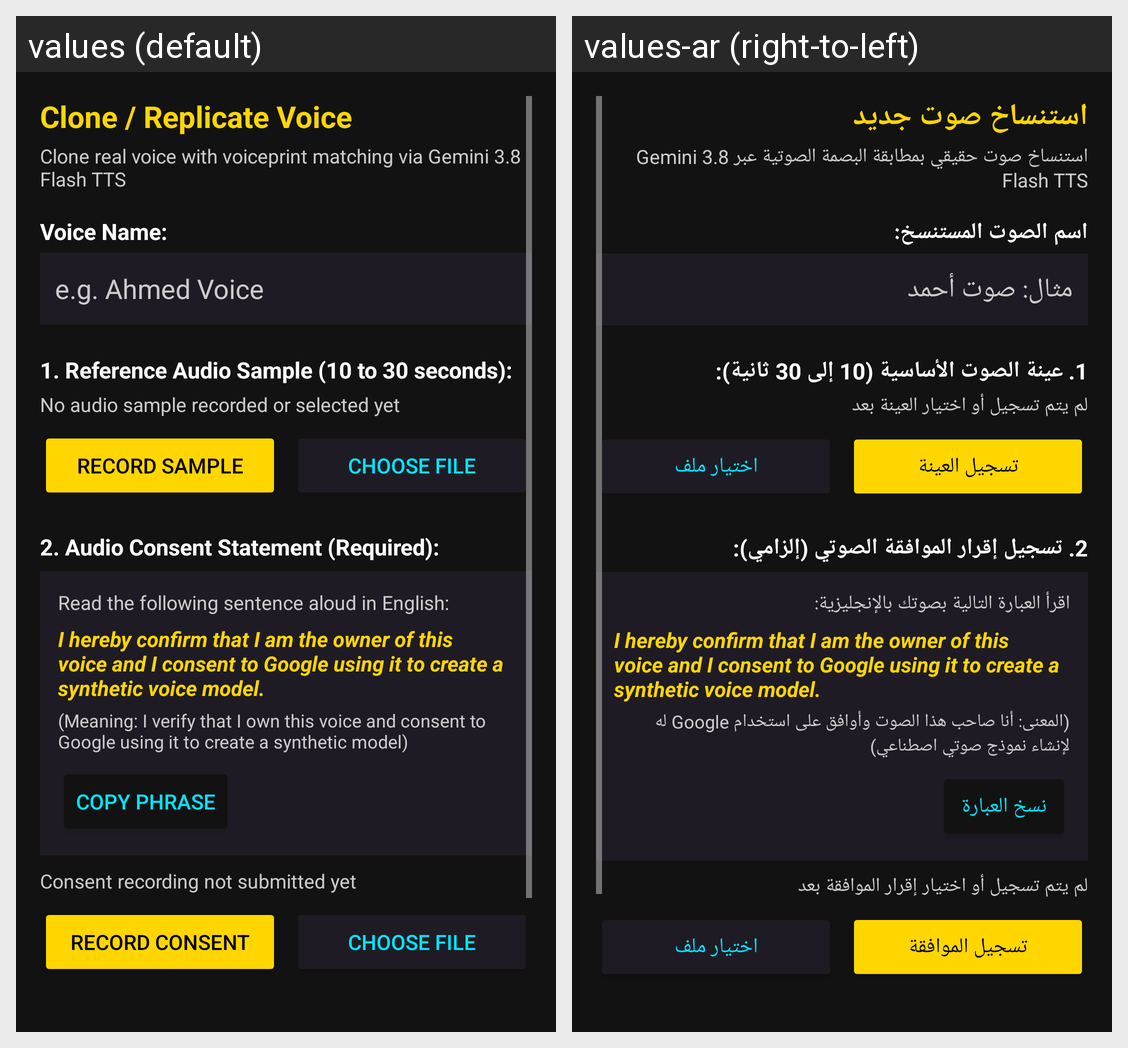

Translations of the strings shown on this Android screen, per locale in the grid:
Android screen res/layout/dialog_voice_replication.xml rendered under 2 locales, left to right: values (default), values-ar (right-to-left). Device: Nexus 5 (rendered at 1080×1920; each locale shown at half size, 540×960, under a caption strip naming it); theme Theme.GeminiAudiobook.
Strings drawn on this screen, with the default value and each locale's value (text and hints the layout hard-codes, and strings that could not be matched under every locale, appear in the picture but are not listed):

repl_dialog_title
  values: Clone / Replicate Voice
  values-ar: استنساخ صوت جديد

repl_dialog_subtitle
  values: Clone real voice with voiceprint matching via Gemini 3.8 Flash TTS
  values-ar: استنساخ صوت حقيقي بمطابقة البصمة الصوتية عبر Gemini 3.8 Flash TTS

repl_label_voice_name
  values: Voice Name:
  values-ar: اسم الصوت المستنسخ:

repl_hint_voice_name
  values: e.g. Ahmed Voice
  values-ar: مثال: صوت أحمد

repl_label_ref_audio
  values: 1. Reference Audio Sample (10 to 30 seconds):
  values-ar: 1. عينة الصوت الأساسية (10 إلى 30 ثانية):

repl_status_no_sample
  values: No audio sample recorded or selected yet
  values-ar: لم يتم تسجيل أو اختيار العينة بعد

repl_btn_record_sample
  values: Record Sample
  values-ar: تسجيل العينة

repl_btn_pick_file
  values: Choose File
  values-ar: اختيار ملف

repl_label_consent
  values: 2. Audio Consent Statement (Required):
  values-ar: 2. تسجيل إقرار الموافقة الصوتي (إلزامي):

repl_prompt_read_aloud
  values: Read the following sentence aloud in English:
  values-ar: اقرأ العبارة التالية بصوتك بالإنجليزية:

repl_consent_text
  values: I hereby confirm that I am the owner of this voice and I consent to Google using it to create a synthetic voice model.
  values-ar: I hereby confirm that I am the owner of this voice and I consent to Google using it to create a synthetic voice model.

repl_consent_meaning
  values: (Meaning: I verify that I own this voice and consent to Google using it to create a synthetic model)
  values-ar: (المعنى: أنا صاحب هذا الصوت وأوافق على استخدام Google له لإنشاء نموذج صوتي اصطناعي)

repl_btn_copy_phrase
  values: Copy Phrase
  values-ar: نسخ العبارة

repl_status_no_consent
  values: Consent recording not submitted yet
  values-ar: لم يتم تسجيل أو اختيار إقرار الموافقة بعد

repl_btn_record_consent
  values: Record Consent
  values-ar: تسجيل الموافقة
